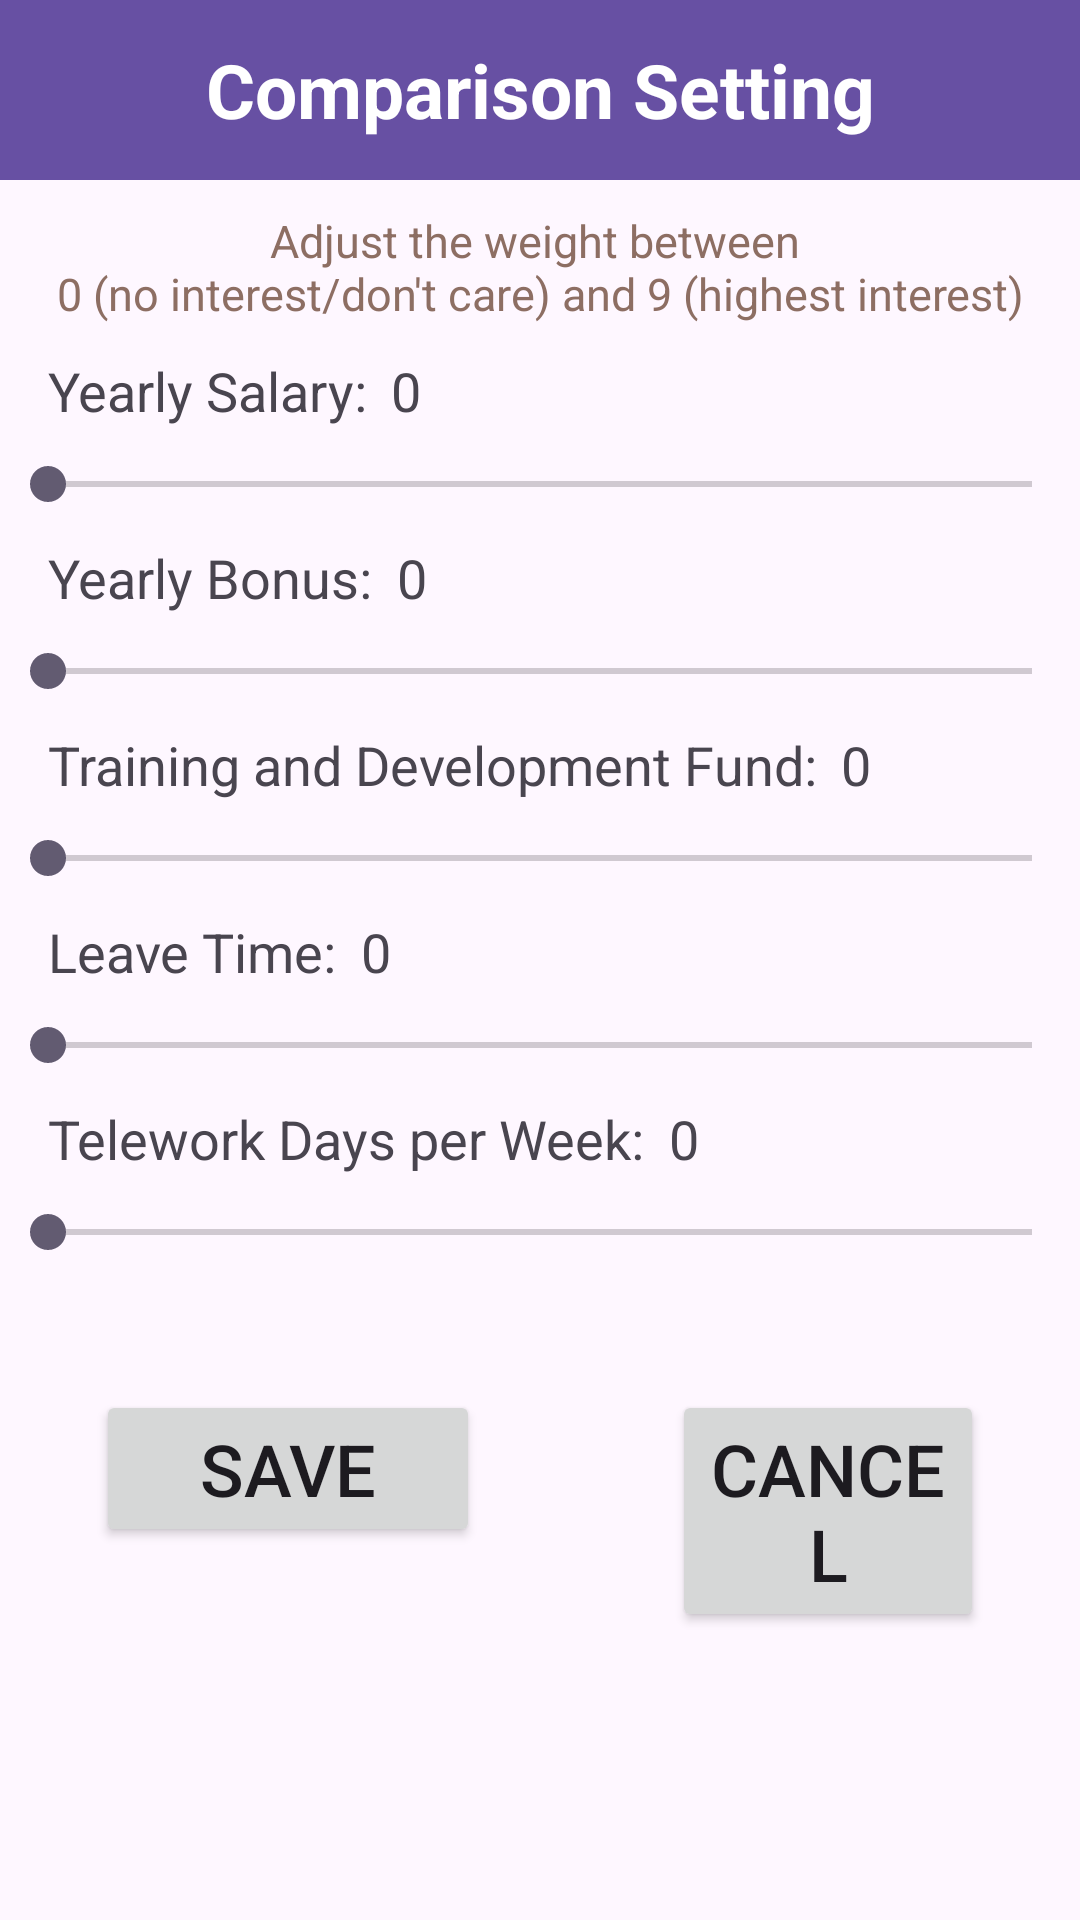

Write the Android layout XML for this screen, with the resource values it uses.
<!-- AndroidManifest.xml: application theme Theme.JobCompare -->
<!-- res/layout/activity_edit_settings.xml -->
<?xml version="1.0" encoding="utf-8"?>
<androidx.constraintlayout.widget.ConstraintLayout xmlns:android="http://schemas.android.com/apk/res/android"
    xmlns:app="http://schemas.android.com/apk/res-auto"
    xmlns:tools="http://schemas.android.com/tools"
    android:layout_width="match_parent"
    android:layout_height="match_parent"
    tools:context=".ui.CompareOffersActivity">

  <LinearLayout
      android:layout_width="0dp"
      android:layout_height="0dp"
      android:autofillHints=" "
      android:orientation="vertical"
      app:layout_constraintBottom_toBottomOf="parent"
      app:layout_constraintEnd_toEndOf="parent"
      app:layout_constraintStart_toStartOf="parent"
      app:layout_constraintTop_toTopOf="parent">

    <TextView
        android:layout_width="match_parent"
        android:layout_height="60dp"
        android:text="@string/comparison_setting"
        android:gravity="center"
        android:textAlignment="center"
        android:textSize="25sp"
        android:textStyle="bold"
        android:background="#6750A3"
        android:textColor="@color/white"
        />

    <TextView
        android:layout_width="match_parent"
        android:layout_height="wrap_content"
        android:layout_marginTop="10dp"
        android:gravity="center"
        android:lines="2"
        android:text="@string/adjust_weight_instruction"
        android:textAlignment="center"
        android:textColor="#8D6E63"
        android:textSize="15sp" />


    <LinearLayout
        android:layout_width="match_parent"
        android:layout_height="wrap_content"
        android:orientation="horizontal"
        android:paddingStart="16dp"
        android:paddingEnd="16dp"
        android:layout_marginTop="10dp">

      <TextView
          android:layout_width="wrap_content"
          android:layout_height="wrap_content"
          android:text="@string/comparison_yearly_salary"
          android:textSize="18sp" />

      <TextView
          android:id="@+id/yearlySalaryValue"
          android:layout_width="wrap_content"
          android:layout_height="wrap_content"
          android:textSize="18sp"
          android:layout_marginStart="8dp"
          android:text="@string/comparison_base_setting" />
    </LinearLayout>

    
    <SeekBar
        android:id="@+id/yearlySalarySeekBar"
        android:layout_width="match_parent"
        android:layout_height="wrap_content"
        android:layout_marginTop="10dp"
        android:max="9" />

    <LinearLayout
        android:layout_width="match_parent"
        android:layout_height="wrap_content"
        android:orientation="horizontal"
        android:paddingStart="16dp"
        android:paddingEnd="16dp"
        android:layout_marginTop="10dp">

      <TextView
          android:layout_width="wrap_content"
          android:layout_height="wrap_content"
          android:text="@string/comparison_yearly_bonus"
          android:textSize="18sp" />

      <TextView
          android:id="@+id/yearlyBonusValue"
          android:layout_width="wrap_content"
          android:layout_height="wrap_content"
          android:textSize="18sp"
          android:layout_marginStart="8dp"
          android:text="@string/comparison_base_setting" />
    </LinearLayout>

    <SeekBar
        android:id="@+id/yearlyBonusSeekBar"
        android:layout_width="match_parent"
        android:layout_height="wrap_content"
        android:layout_marginTop="10dp"
        android:max="9" />

    
    <LinearLayout
        android:layout_width="match_parent"
        android:layout_height="wrap_content"
        android:orientation="horizontal"
        android:paddingStart="16dp"
        android:paddingEnd="16dp"
        android:layout_marginTop="10dp">

      <TextView
          android:layout_width="wrap_content"
          android:layout_height="wrap_content"
          android:text="@string/comparison_training_and_development_fund"
          android:textSize="18sp" />

      <TextView
          android:id="@+id/trainingValue"
          android:layout_width="wrap_content"
          android:layout_height="wrap_content"
          android:textSize="18sp"
          android:layout_marginStart="8dp"
          android:text="@string/comparison_base_setting" />
    </LinearLayout>

    <SeekBar
        android:id="@+id/trainingSeekBar"
        android:layout_width="match_parent"
        android:layout_height="wrap_content"
        android:layout_marginTop="10dp"
        android:max="9" />

    
    <LinearLayout
        android:layout_width="match_parent"
        android:layout_height="wrap_content"
        android:orientation="horizontal"
        android:paddingStart="16dp"
        android:paddingEnd="16dp"
        android:layout_marginTop="10dp">

      <TextView
          android:layout_width="wrap_content"
          android:layout_height="wrap_content"
          android:text="@string/comparison_leave_time"
          android:textSize="18sp" />

      <TextView
          android:id="@+id/leaveTimeValue"
          android:layout_width="wrap_content"
          android:layout_height="wrap_content"
          android:textSize="18sp"
          android:layout_marginStart="8dp"
          android:text="@string/comparison_base_setting" />
    </LinearLayout>

    <SeekBar
        android:id="@+id/leaveTimeSeekBar"
        android:layout_width="match_parent"
        android:layout_height="wrap_content"
        android:layout_marginTop="10dp"
        android:max="9" />

    
    <LinearLayout
        android:layout_width="match_parent"
        android:layout_height="wrap_content"
        android:orientation="horizontal"
        android:paddingStart="16dp"
        android:paddingEnd="16dp"
        android:layout_marginTop="10dp">

      <TextView
          android:layout_width="wrap_content"
          android:layout_height="wrap_content"
          android:text="@string/comparison_telework_days_per_week"
          android:textSize="18sp" />

      <TextView
          android:id="@+id/teleworkValue"
          android:layout_width="wrap_content"
          android:layout_height="wrap_content"
          android:textSize="18sp"
          android:layout_marginStart="8dp"
          android:text="@string/comparison_base_setting" />
    </LinearLayout>

    <SeekBar
        android:id="@+id/teleworkSeekBar"
        android:layout_width="match_parent"
        android:layout_height="wrap_content"
        android:layout_marginTop="10dp"
        android:max="9" />

    <LinearLayout
        android:layout_width="match_parent"
        android:layout_height="match_parent"
        android:gravity="center"
        android:orientation="horizontal">

      <Button
          android:id="@+id/editSettingsSaveButton"
          android:layout_width="wrap_content"
          android:layout_height="wrap_content"
          android:layout_gravity="bottom"
          android:layout_margin="32dp"
          android:minWidth="128dp"
          android:text="@string/editSettingsSaveButtonText"
          android:textSize="24sp"
          tools:ignore="ButtonStyle" />

      <Button
          android:id="@+id/editSettingsCancelButton"
          android:layout_width="wrap_content"
          android:layout_height="wrap_content"
          android:layout_gravity="bottom"
          android:layout_margin="32dp"
          android:minWidth="128dp"
          android:text="@string/editSettingsCancelButtonText"
          android:textSize="24sp"
          tools:ignore="ButtonStyle" />
    </LinearLayout>
  </LinearLayout>

</androidx.constraintlayout.widget.ConstraintLayout>
<!-- resources referenced by this layout -->
<resources>
  <string name="adjust_weight_instruction">Adjust the weight between \n0 (no interest/don\'t care) and 9 (highest interest)</string>
  <string name="comparison_base_setting">0</string>
  <string name="comparison_leave_time">Leave Time:</string>
  <string name="comparison_setting">Comparison Setting</string>
  <string name="comparison_telework_days_per_week">Telework Days per Week:</string>
  <string name="comparison_training_and_development_fund">Training and Development Fund:</string>
  <string name="comparison_yearly_bonus">Yearly Bonus:</string>
  <string name="comparison_yearly_salary">Yearly Salary:</string>
  <string name="editSettingsCancelButtonText">Cancel</string>
  <string name="editSettingsSaveButtonText">Save</string>
  <style name="Theme.JobCompare" parent="Base.Theme.JobCompare" />
  <style name="Base.Theme.JobCompare" parent="Theme.Material3.DayNight.NoActionBar">
    </style>
  <!-- not gathered from this repository: default colours our renderer supplied (Android Studio template values) -->
  <color name="white">#FFFFFFFF</color>
</resources>
